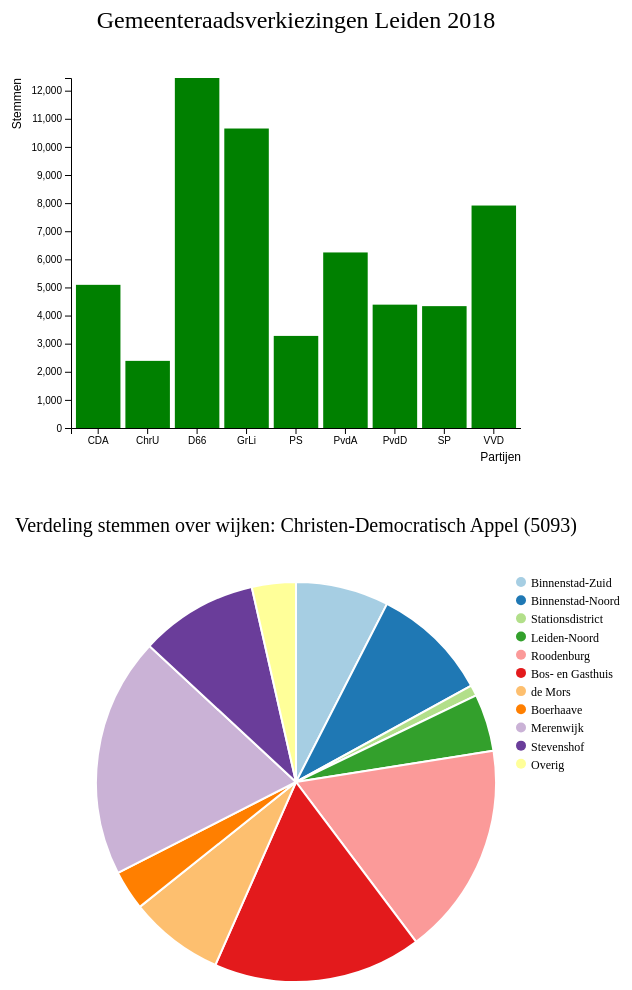
D3 v5 page, settled after 480 driven frames (8 s of simulated time); the page loaded 2 data file(s).


// ── verkiezingen.js
/*
Name: Lotte van den Berg
Student number: 12427241
This file creates a barchart and piechart using D3.
Tooltip code sampled from (with adjustions): https://bl.ocks.org/alandunning/274bf248fd0f362d64674920e85c1eb7
Transition pie chart sampled from (with adjustions): https://www.d3-graph-gallery.com/graph/pie_changeData.html
*/

// Add tooltip container for bar chart and pie chart
d3.select("body")
  .append("div")
  .attr("class", "tool")
  .style("position", "absolute")
  .style("display", "none")
  .style("min-width", "50px")
  .style("height", "30px")
  .style("background", "white")
  .style("border", "1px solid green")
  .style("padding", "5px")
  .style("font-size", "12px")
  .style("text-align", "center");

  // Full party names derived from Wikipedia and gemeenteraad.leiden.nl
  const partijenVolledig = {'CDA': 'Christen-Democratisch Appel', 'ChrU': 'ChristenUnie', 'D66': 'Democraten 66', 'GrLi': 'GroenLinks', 'PS': 'Partij Sleutelstad', 'PvdA': 'Partij van de Arbeid', 'PvdD': 'Partij voor de Dieren', 'SP': 'Socialistische Partij', 'VVD': 'Volkspartij voor Vrijheid en Democratie' }

window.onload = function() {

  // Load in json files
  var requests = [d3.json("GR_LeidenStemmen.json"), d3.json("GR_LeidenWijken.json")];

  // Make sure all files are loaded
  Promise.all(requests).then(function(response) {

    // Preprocess the data
    var preprocessed = preprocess(response[0], response[1].data);
    var votes = preprocessed[0];
    var districts = preprocessed[1];

    // Draw barchart of votes, returns the bar elements
    var drawnBars = draw_barchart(votes);

    // Draw piechart frame of districts, returns radius and colorScale
    var pieInfo = draw_piechart_frame(districts['CDA']); // use CDA as a random starter (could have been any other party)

    // Initialize piechart with first update
    var firstUpdate = true;
    update_piechart(districts['CDA'], pieInfo, votes[0].partij, votes[0].stemmen, firstUpdate);

    // When clicked on a bar, update piechart
    drawnBars.on("click", function(d){
      update_piechart(districts[d.partij], pieInfo, d.partij, d.stemmen, firstUpdate=false)});

    })

  // Handle errors
  .catch(function(e){throw(e)});

};


function preprocess(dataVotes, dataDistricts) {

  // Preprocess dataVotes
  var cleanedVotes = []
  for (key in dataVotes) {
    cleanedVotes.push({'partij': key, 'stemmen': dataVotes[key].stemmen})};

  // Preprocess dataDistricts
  var cleanedDistricts = {}
  for (key in dataVotes) {

    var wijken = []
    dataDistricts.forEach(function (element) {

      if (element.partij == key) {
        var wijk = {}
        wijk['wijk'] = element.w
        wijk['stemmen'] = element.stemmen
        wijken.push(wijk)
      };

    });

    cleanedDistricts[key] = wijken
  };

  return [cleanedVotes, cleanedDistricts]
};


function draw_barchart(data) {

  // Determine width, height and padding
  var svgW = 550
  var svgH = 500
  var margin = {left:100, right: 0, top:100, bottom:50}
  var dataW = svgW - margin.left - margin.right// extra space for axis labels
  var dataH = svgH - margin.top - margin.bottom // extra space for title and axis labels
  var barPadding = 0.1

  // Determine domains
  var dataKeys = []
  var dataValues = []
  data.forEach(function (element) {
    dataKeys.push(element.partij)
    dataValues.push(element.stemmen)
  });
  var yMaxDomain = d3.max(dataValues);

  // Determine scales
  var yScale = d3.scaleLinear()
                  .domain([0, yMaxDomain])
                  .range([dataH, 0]);

  var xScale = d3.scaleBand()
                  .domain(dataKeys)
                  .range([0, dataW])
                  .padding(barPadding);

  // Create SVG element
  var svg = d3.select("#barchart_area")
              .append("svg")
                .attr("width", svgW)
                .attr("height", svgH);

  // Create G element in which the bars will be written
  var svgBar = svg.append("g")
                    .attr("transform", "translate(" + margin.left + "," + margin.top + ")");

  // Draw and label x axis
  var xAxis = d3.axisBottom(xScale);
  svgBar.append("g")
          .attr("class", "x axis")
          .attr("transform", "translate(0," + dataH + ")")
          .call(xAxis)
        .append("text")
          .attr("x", dataW)
          .attr("y", margin.bottom/3*2)
          .style("text-anchor", "end")
          .attr("fill", "currentColor")
          .style("font-size", "12px")
          .text("Partijen");

  // Draw and label y axis
  var yAxis = d3.axisLeft(yScale);
  svgBar.append("g")
          .attr("class", "y axis")
          .call(yAxis)
        .append("text")
          .attr("transform", "rotate(-90)")
          .attr("x", 0)
          .attr("y", - margin.bottom)
          .style("text-anchor", "end")
          .attr("fill", "currentColor")
          .style("font-size", "12px")
          .text("Stemmen");

  // Draw title
  svgBar.append("text")
          .attr("class", "title")
          .attr("x", dataW/2)
          .attr("y", - margin.top/2)
          .style("text-anchor", "middle")
          .style("font-size", "24px")
          .text("Gemeenteraadsverkiezingen Leiden 2018");

  // Bind the dataset to html elements in the DOM
  var bars = svgBar.selectAll("rect")
                    .data(data)
                    .enter()
                    .append("rect");

  // Create bars
  var bars = bars.attr("x", function(d) {
                    return xScale(d.partij);})
                  .attr("y", function(d) {
                    return yScale(d.stemmen);})
                  .attr("width", function(d) {
                    return xScale.bandwidth();})
                  .attr("height", function(d) {
                    return (dataH - yScale(d.stemmen));})
                  .attr("fill", "green")

  // Tooltip
  var bars = bars.on("mouseover", function(d) {
                    d3.select(this).attr("fill", "greenyellow");
                    d3.selectAll(".tool").style("left", d3.event.pageX - 50 + "px")
                                            .style("top", d3.event.pageY - 50 + "px")
                                            .style("display", "inline-block")
                                            .html((partijenVolledig[d.partij]) + ": " + (d.stemmen));
                    })
                  .on("mouseout", function() {
                    d3.select(this).attr("fill", "green");
                    d3.selectAll(".tool").style("display", "none");
                    })

  // Return bars for later use in piechart function
  return bars;
};


function draw_piechart_frame(data) {

  // Determine width, height and padding
  var svgW = 750
  var svgH = 500
  var margin = {left:100, right: 200, top:100, bottom:0} // extra space for legend and title
  var dataW = svgW - margin.left - margin.right
  var dataH = svgH - margin.top - margin.bottom
  var radius = Math.min(dataW, dataH) / 2;

  // Create SVG element
  var svg = d3.select("#piechart_area")
              .append("svg")
                .attr("width", svgW)
                .attr("height", svgH);

  // Create G element in which the pie will be written
  var svgPie = svg.append("g")
                    .attr("class", "svgPie")
                    .attr("transform", "translate(" + (margin.left + dataW/2) + "," + (margin.top + dataH/2) + ")");

  // Draw title frame (actual text will be updated)
  svg.append("text")
        .attr("class", "titlePie")
        .attr("x", margin.left + dataW/2)
        .attr("y", margin.top/2)
        .style("text-anchor", "middle")
        .style("font-size", "20px");

  // Determine keys for color scale
  var dataKeys = []
  data.forEach(function (element) {
      dataKeys.push(element.wijk)});

  // Determine color scale
  var colorScale = d3.scaleOrdinal()
                      .domain(dataKeys)
                      .range(d3.schemePaired);

  // Determine legend variables
  var legendHeight = 200
  var legendWidth = margin.right
  var legendPadding = 10
  var legendCircleR = 5

  // Create G-area to draw the legend
  var legend = svg.append("g")
                    .attr("class","legend")
                    .attr("transform","translate(" + (dataW + margin.left) + "," + margin.top + ")");

  // Draw legend dots
  legend.selectAll("dots")
        .data(data)
        .enter()
        .append("circle")
          .attr("cx", 0)
          .attr("cy", function(d, i) {
            return legendHeight/data.length * i;})
          .attr("r", legendCircleR)
          .style("fill", function(d) {
            return colorScale(d.wijk);});

  // District names derived from official clarification of the dataset (data.overheid.nl)
  var districtNames = {0:"Binnenstad-Zuid", 1:"Binnenstad-Noord", 2:"Stationsdistrict", 3:"Leiden-Noord", 4:"Roodenburg", 5:"Bos- en Gasthuis", 6:"de Mors", 7:"Boerhaave", 8:"Merenwijk", 9:"Stevenshof", 99:"Overig"}

  // Draw legend labels
  legend.selectAll("labels")
        .data(data)
        .enter()
        .append("text")
          .attr("x", legendPadding)
          .attr("y", function(d, i) {
              return legendCircleR + legendHeight/data.length * i;})
          .style("fill", "black")
          .text(function(d) {
              return districtNames[d.wijk];})
          .style("font-size", "12px")
          .style("text-align", "bottom");

  // Return radius and color scale for later usage in updates
  return [radius, colorScale]
};


function update_piechart(data, pieInfo, partijNaam, stemmenTotaal, firstUpdate) {

  var radius = pieInfo[0]
  var colorScale = pieInfo[1]

  // Update title
  d3.selectAll(".titlePie")
      .text("Verdeling stemmen over wijken: " + partijenVolledig[partijNaam] + " (" + stemmenTotaal + ")");

  // Function for determining size of the pies
  var pie = d3.pie()
              .value(function(d) {
                return d.stemmen })
              .sort(null);

  // Bind data to the pie elements
  var pieParts = d3.selectAll(".svgPie")
                .selectAll("path")
                .data(pie(data));

  // Append path elements
  var path = pieParts.enter()
                      .append('path');

  // Visualize (and update) pieparts
  var pathDrawn = path
                .merge(pieParts)
                .transition()
                .duration(1000)
                .attr('d', d3.arc()
                              .innerRadius(0)
                              .outerRadius(radius))
                .attr('fill', function(d) {
                  return colorScale(d.data.wijk);})
                .attr("stroke", "white")
                .style("stroke-width", "2px")
                .style("opacity", 1);

 // Remove parts that don't exist
 path.exit()
      .remove();

  // Tooltip
  if (firstUpdate) {

    path.on("mouseover", function(d) {
              d3.selectAll(".tool")
                  .style("left", d3.event.pageX - 40 + "px")
                  .style("top", d3.event.pageY - 40 + "px")
                  .style("display", "inline-block")
                  .html("Stemmen: " + d.data.stemmen + " (" + Math.round(d.data.stemmen * 100/stemmenTotaal) + "%)");})
          .on("mouseout", function() {
              d3.selectAll(".tool").style("display", "none");})

  }
  else {

    pieParts.on("mouseover", function(d)  {
                d3.selectAll(".tool")
                    .style("left", d3.event.pageX - 40 + "px")
                    .style("top", d3.event.pageY - 40 + "px")
                    .style("display", "inline-block")
                    .html("Stemmen: " + d.data.stemmen + " (" + Math.round(d.data.stemmen * 100/stemmenTotaal) + "%)");})
              .on("mouseout", function() {
                d3.selectAll(".tool").style("display", "none")})

  }

};


### data: GR_LeidenWijken.json
{
 "schema": {
  "fields": [
   {
    "name": "partij",
    "type": "string"
   },
   {
    "name": "w",
    "type": "integer"
   },
   {
    "name": "stemmen",
    "type": "number"
   }
  ],
  "primaryKey": [
   "partij",
   "w"
  ],
  "pandas_version": "0.20.0"
 },
 "data": [
  {
   "partij": "CDA",
   "w": 0,
   "stemmen": 383.0
  },
  {
   "partij": "CDA",
   "w": 1,
   "stemmen": 483.0
  },
  {
   "partij": "CDA",
   "w": 2,
   "stemmen": 44.0
  },
  {
   "partij": "CDA",
   "w": 3,
   "stemmen": 236.0
  },
  {
   "partij": "CDA",
   "w": 4,
   "stemmen": 878.0
  },
  {
   "partij": "CDA",
   "w": 5,
   "stemmen": 859.0
  },
  {
   "partij": "CDA",
   "w": 6,
   "stemmen": 390.0
  },
  {
   "partij": "CDA",
   "w": 7,
   "stemmen": 164.0
  },
  "... 91 more items"
 ]
}

### data: GR_LeidenStemmen.json
{
 "CDA": {
  "stemmen": 5093.0
 },
 "ChrU": {
  "stemmen": 2388.0
 },
 "D66": {
  "stemmen": 12451.0
 },
 "GrLi": {
  "stemmen": 10654.0
 },
 "PS": {
  "stemmen": 3276.0
 },
 "PvdA": {
  "stemmen": 6245.0
 },
 "PvdD": {
  "stemmen": 4388.0
 },
 "SP": {
  "stemmen": 4335.0
 },
 "VVD": {
  "stemmen": 7914.0
 }
}